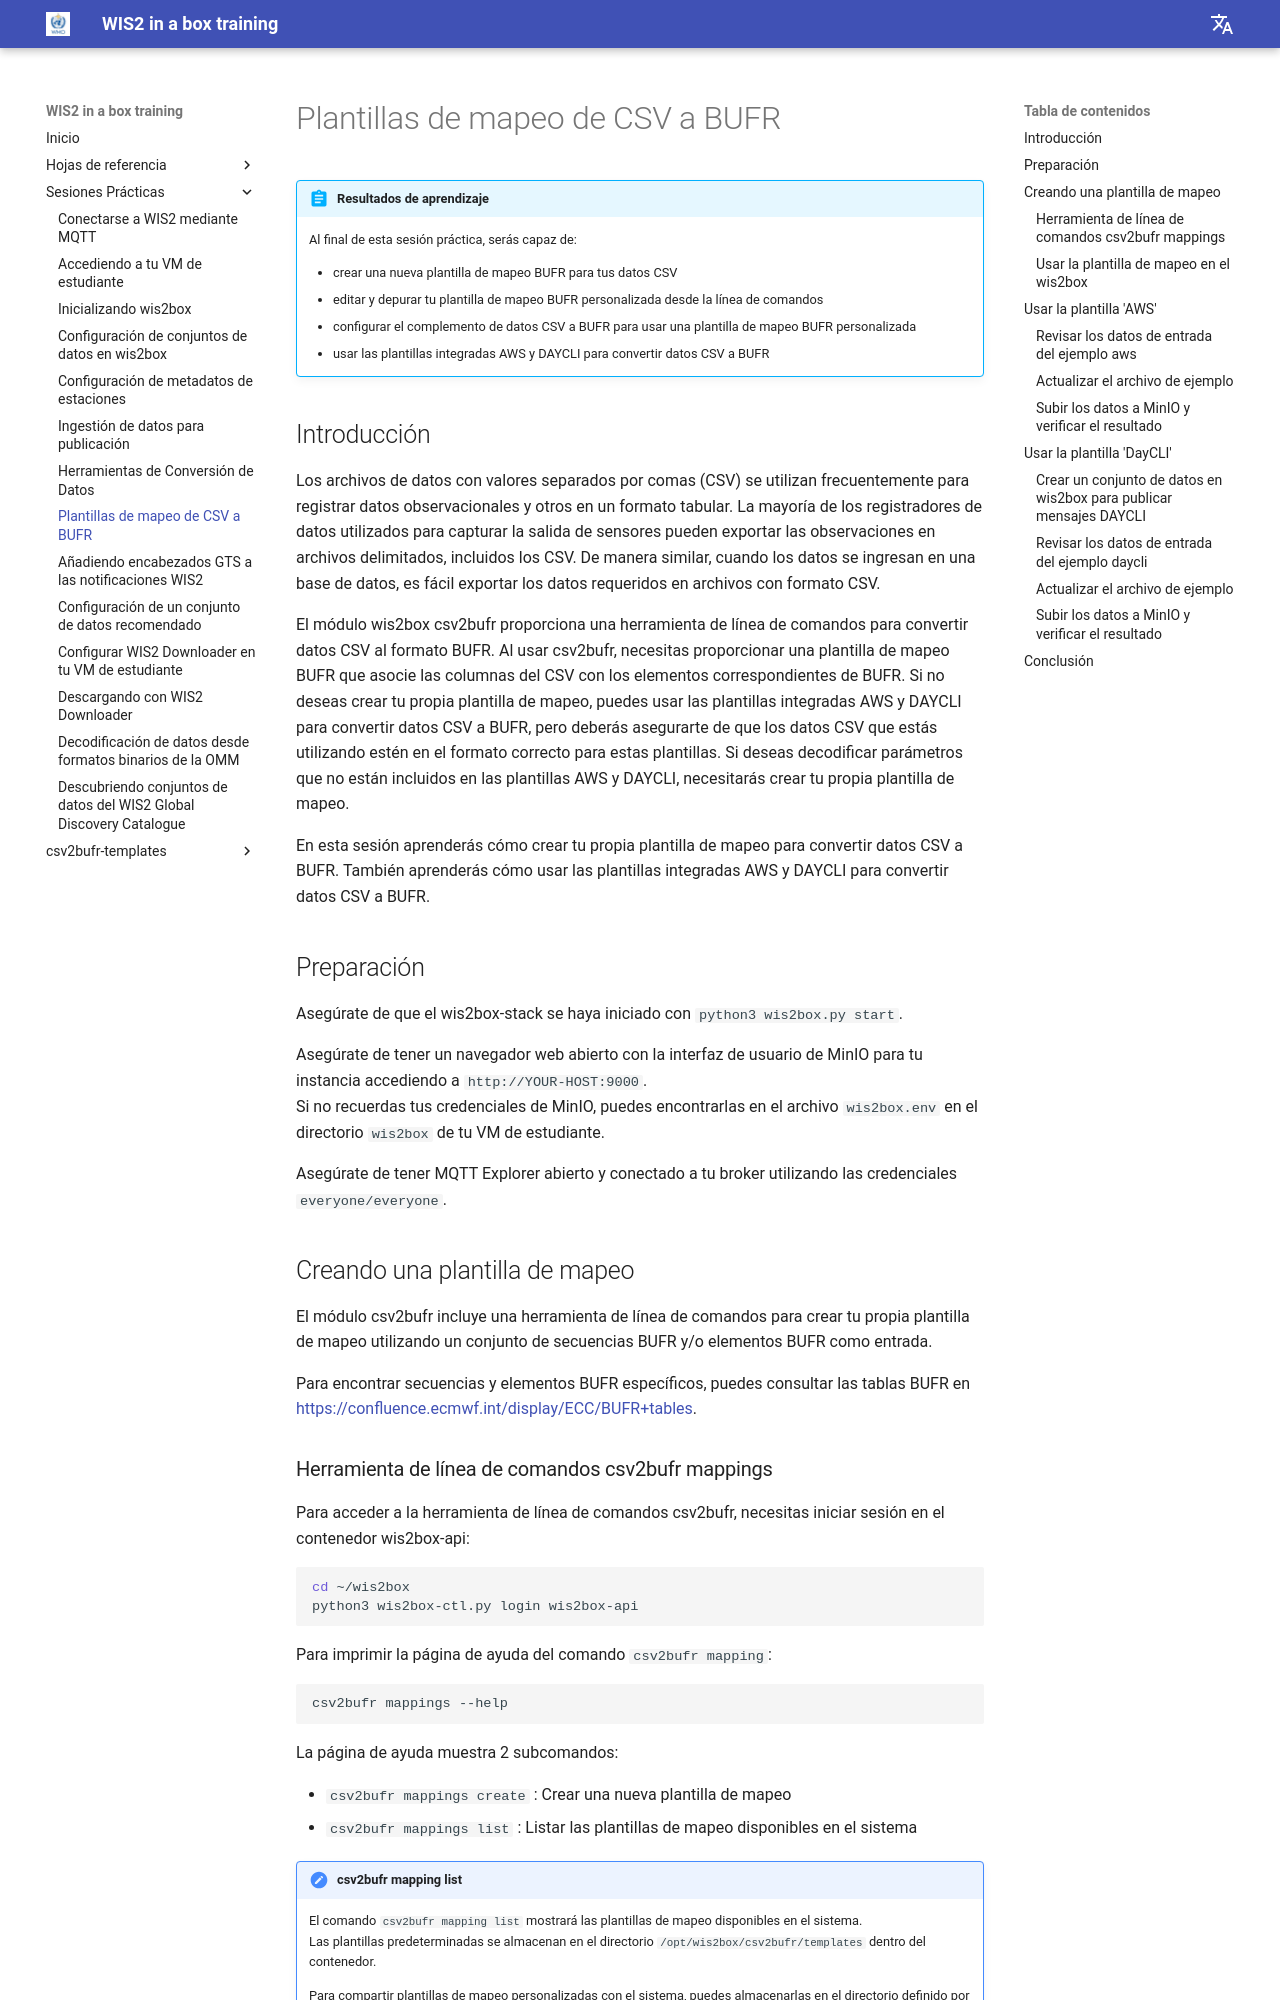

repository: wmo-im/wis2box-training · page: es/practical-sessions/csv2bufr-templates/index.html · generator: mkdocs

---
title: Plantillas de mapeo de CSV a BUFR
---

# Plantillas de mapeo de CSV a BUFR

!!! abstract "Resultados de aprendizaje"
    Al final de esta sesión práctica, serás capaz de:

    - crear una nueva plantilla de mapeo BUFR para tus datos CSV
    - editar y depurar tu plantilla de mapeo BUFR personalizada desde la línea de comandos
    - configurar el complemento de datos CSV a BUFR para usar una plantilla de mapeo BUFR personalizada
    - usar las plantillas integradas AWS y DAYCLI para convertir datos CSV a BUFR

## Introducción

Los archivos de datos con valores separados por comas (CSV) se utilizan frecuentemente para registrar datos observacionales y otros en un formato tabular. 
La mayoría de los registradores de datos utilizados para capturar la salida de sensores pueden exportar las observaciones en archivos delimitados, incluidos los CSV. 
De manera similar, cuando los datos se ingresan en una base de datos, es fácil exportar los datos requeridos en archivos con formato CSV.

El módulo wis2box csv2bufr proporciona una herramienta de línea de comandos para convertir datos CSV al formato BUFR. Al usar csv2bufr, necesitas proporcionar una plantilla de mapeo BUFR que asocie las columnas del CSV con los elementos correspondientes de BUFR. Si no deseas crear tu propia plantilla de mapeo, puedes usar las plantillas integradas AWS y DAYCLI para convertir datos CSV a BUFR, pero deberás asegurarte de que los datos CSV que estás utilizando estén en el formato correcto para estas plantillas. Si deseas decodificar parámetros que no están incluidos en las plantillas AWS y DAYCLI, necesitarás crear tu propia plantilla de mapeo.

En esta sesión aprenderás cómo crear tu propia plantilla de mapeo para convertir datos CSV a BUFR. También aprenderás cómo usar las plantillas integradas AWS y DAYCLI para convertir datos CSV a BUFR.

## Preparación

Asegúrate de que el wis2box-stack se haya iniciado con `python3 wis2box.py start`.

Asegúrate de tener un navegador web abierto con la interfaz de usuario de MinIO para tu instancia accediendo a `http://YOUR-HOST:9000`.  
Si no recuerdas tus credenciales de MinIO, puedes encontrarlas en el archivo `wis2box.env` en el directorio `wis2box` de tu VM de estudiante.

Asegúrate de tener MQTT Explorer abierto y conectado a tu broker utilizando las credenciales `everyone/everyone`.

## Creando una plantilla de mapeo

El módulo csv2bufr incluye una herramienta de línea de comandos para crear tu propia plantilla de mapeo utilizando un conjunto de secuencias BUFR y/o elementos BUFR como entrada.

Para encontrar secuencias y elementos BUFR específicos, puedes consultar las tablas BUFR en [https://confluence.ecmwf.int/display/ECC/BUFR+tables](https://confluence.ecmwf.int/display/ECC/BUFR+tables).
